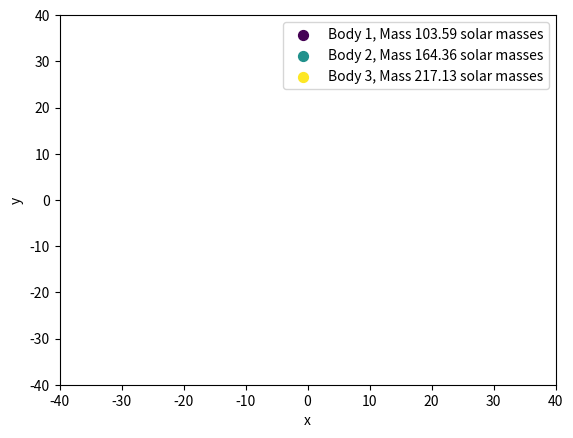

The script that saved this image: (Note: this script raises an exception after producing the figure.)
import numpy as np
import matplotlib.pyplot as plt
import matplotlib.animation as animation
from functools import partial
from tqdm import tqdm
import json

# ================================================================================
# Parameter initialization
# ================================================================================

nBodies = 3
nDimensions = 2
nIterations = int(2e2)

collisionTolerance = 5e-1
outOfReachTolerance = 1

dt = 0.1

lengthUniverse = 40
massScaling = 250
velocitySpan = 5

# ================================================================================
# Function definitions
# ================================================================================

def gravity(body1, body2, gravityConstant=1):  # Using G = 1 for simplicity
    r_vec = body2.position - body1.position
    r_mag = np.linalg.norm(r_vec)
    if r_mag == 0:
        return np.zeros_like(r_vec)
    r_hat = r_vec / r_mag
    force_magnitude = gravityConstant * body1.mass * body2.mass / r_mag ** 2
    return force_magnitude * r_hat

def saveFinalPosition(iteration, position):
    return iteration, position.copy()

def simulate(nIterations, bodies):
    progress_bar = tqdm(total=nIterations, desc='Simulation 3-body problem...')

    collision = False
    outOfReach = False
    iteration = 0
    finalIteration = nIterations
    finalPosition = np.zeros(2)
    while not (collision or outOfReach) and iteration < nIterations:
        forces = [np.zeros(2) for _ in bodies]
        for i in range(nBodies):
            for j in range(nBodies):
                if i != j:
                    distance = np.linalg.norm(bodies[i].position - bodies[j].position)
                    if distance < collisionTolerance:
                        collision = True
                        finalIteration, finalPosition = saveFinalPosition(iteration, bodies[i].position)
                    f = gravity(bodies[i], bodies[j])
                    forces[i] += f

        for i, body in enumerate(bodies):
            body.velocity += dt * forces[i] / body.mass
            body.move(dt)
            #body.position += dt * body.velocity
            if np.linalg.norm(forces[i]) < outOfReachTolerance:
                outOfReach = True
                finalIteration, finalPosition = saveFinalPosition(iteration, body.position)

        iteration += 1
        progress_bar.update(1)

    progress_bar.close()

    if collision or outOfReach:
        for body in bodies:
            body.position = finalPosition
    return bodies, collision, outOfReach, finalIteration, finalPosition

def init():
    ax.set_xlim(-lengthUniverse, lengthUniverse)
    ax.set_ylim(-lengthUniverse, lengthUniverse)
    ax.set_xlabel('x')
    ax.set_ylabel('y')

    global scatters, lines
    scatters = [ax.scatter([], [], color=color, s=50) for color in colors]
    lines = [ax.plot([], [], '-', lw=2, alpha=0.5, color=color)[0] for color in colors]

    return scatters + lines

def animate(bodies, collision, outOfReach, finalIteration, finalPosition, indexFrame):
    if indexFrame > 0:
        for i, body in enumerate(bodies):
            history_x = [pos[0] for pos in body.history[:indexFrame]]
            history_y = [pos[1] for pos in body.history[:indexFrame]]

            lines[i].set_data(history_x, history_y)
            if indexFrame <= finalIteration:
                scatters[i].set_offsets(body.history[indexFrame])
            else:
                scatters[i].set_offsets(body.history[-1])


        histories = np.array([body.history[:indexFrame] for body in bodies])

        ax.set_xlim(np.min(histories[:, :, 0])-5, np.max(histories[:, :, 0])+5)
        ax.set_ylim(np.min(histories[:, :, 1])-5, np.max(histories[:, :, 1])+5)
        #ax.set_xlim(np.min([body.history[:indexFrame][0] for body in bodies]) - 5,
        #            np.max([body.history[:indexFrame][0] for body in bodies]) + 5)
        #print(f"History[:{indexFrame}]: {body.history[:indexFrame]}")
        #ax.set_ylim(np.min([body.history[:indexFrame][0] for body in bodies]) - 5,
        #            np.max([body.history[:indexFrame][0] for body in bodies]) + 5)

    if collision and indexFrame >= finalIteration:
        ax.text(finalPosition[0], finalPosition[1] + 1, 'Collision!', color='red', fontsize=12, ha='center')
    if outOfReach and indexFrame >= finalIteration:
        ax.text(0.5, 0.5, 'Simulation stopped: Body left the reach of others', color='red', fontsize=12, ha='center')

    if (collision or outOfReach) and indexFrame < finalIteration:
        ax.set_title(f'3-Body Problem Simulation at time {indexFrame * dt:.1f} years')
    else:
        ax.set_title(f'3-Body Problem Simulation stopped at time {finalIteration * dt:.1f} years')

    return scatters + lines

# ================================================================================
# Body definition
# ================================================================================

class Body:
    def __init__(self, mass, position, velocity):
        self.mass = mass
        self.position = np.array(position)
        self.velocity = np.array(velocity)
        self.history = [self.position.copy()]

    def move(self, time):
        self.position += self.velocity * time
        self.history.append(self.position.copy())

    def __str__(self):
        return f"Body(mass={self.mass}, position={self.position}, velocity={self.velocity})"


# ================================================================================
# Body initialization, simulation
# ================================================================================

rng = np.random.default_rng()

# Initialize bodies
bodies = []
initialVelocities = [] # velocity history isn't saved, 
for _ in range(nBodies):
    mass = rng.random() * massScaling
    position = rng.random(nDimensions) * lengthUniverse
    velocity = -velocitySpan + rng.random(nDimensions) * 2 * velocitySpan
    bodies.append(Body(mass, position, velocity))
    initialVelocities.append(velocity)

positions, collision, outOfReach, finalIteration, finalPosition = simulate(nIterations, bodies)

# ================================================================================
# Animation
# ================================================================================

fig, ax = plt.subplots(nrows=1, ncols=1)
cmap = plt.get_cmap('viridis')
colors = [cmap(i) for i in np.linspace(0, 1, nBodies)]
legends = [ax.scatter([], [], color=colors[i], s=50, label=f'Body {i + 1}, Mass {bodies[i].mass:.2f} solar masses') for i in range(nBodies)]
ax.legend()

# FuncAnimation requires an input function which takes one argument, the frame index
# do partial function application with all parameters except that one
anim = partial(animate, bodies, collision, outOfReach, finalIteration, finalPosition)

print("Creating animation...")
ani = animation.FuncAnimation(
    fig, anim, nIterations+1, init_func=init, interval=dt*500, blit=True)

# ================================================================================
# Saving
# ================================================================================

f = r"/home/kikko/repos/3bodyproblem/animation.gif"
writergif = animation.PillowWriter(fps=30)
print("Saving animation...")
ani.save(f, writer=writergif)
print("Done.")

# Prepare data for saving
data = {
    "parameters": {
        "nBodies": nBodies,
        "nDimensions": nDimensions,
        "nIterations": nIterations,
        "collisionTolerance": collisionTolerance,
        "outOfReachTolerance": outOfReachTolerance,
        "dt": dt,
        "lengthUniverse": lengthUniverse,
        "massScaling": massScaling,
        "velocitySpan": velocitySpan
    },
    "initialPositions": [body.position.tolist() for body in bodies],
    "masses": [body.mass for body in bodies],
    "initialVelocities": [velocity.tolist() for velocity in initialVelocities]
}

with open('simulation_parameters.json', 'w') as file:
    json.dump(data, file, indent=4)

print("Parameters saved")
